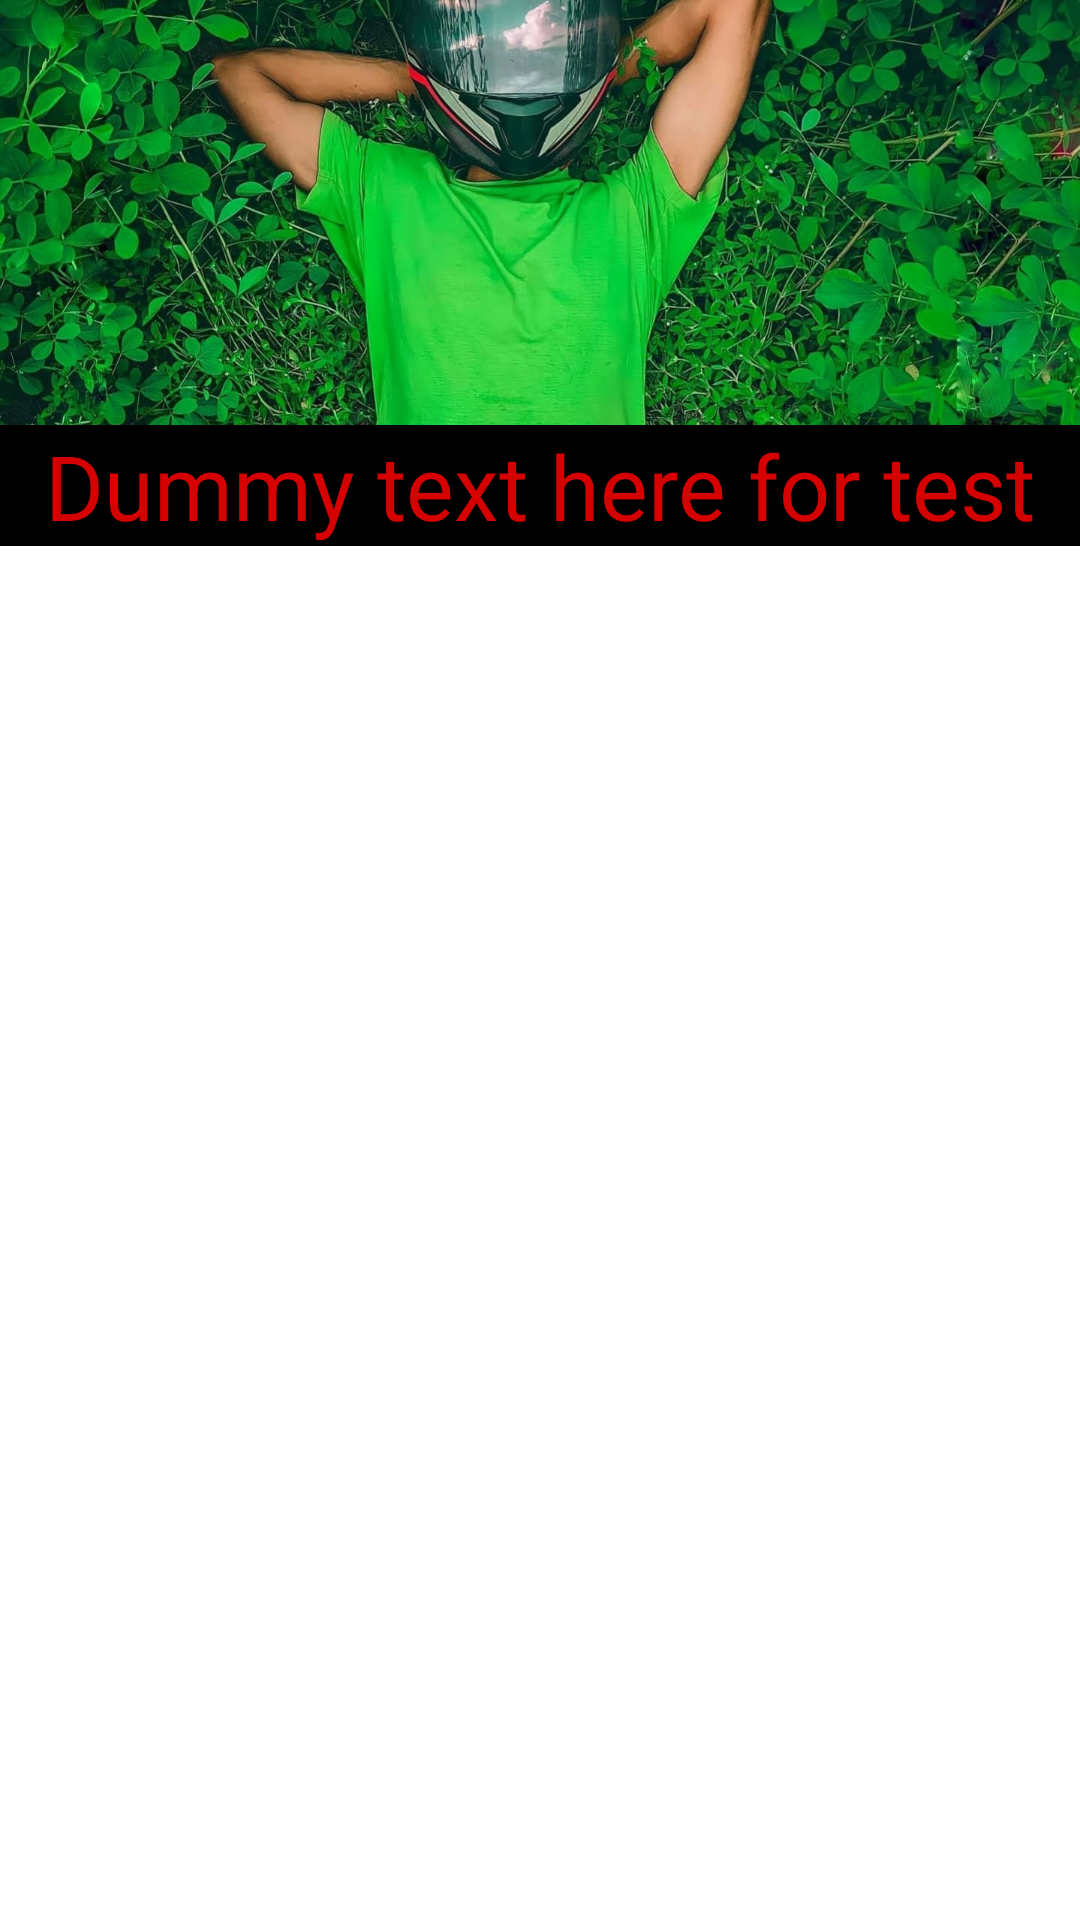

Produce the Android XML layout that renders to this screen, including the resource entries it uses.
<!-- AndroidManifest.xml: application theme Theme.MusicPlayerWithListView -->
<!-- res/layout/activity_music.xml -->
<?xml version="1.0" encoding="utf-8"?>
<LinearLayout xmlns:android="http://schemas.android.com/apk/res/android"
    xmlns:app="http://schemas.android.com/apk/res-auto"
    xmlns:tools="http://schemas.android.com/tools"
    android:layout_width="match_parent"
    android:layout_height="match_parent"
    tools:context=".music"
    android:orientation="vertical"

    >



        <LinearLayout
            android:layout_width="match_parent"
            android:layout_height="0dp"
            android:orientation="vertical"
            android:layout_weight="3"


            >


            

            <RelativeLayout
                android:layout_width="match_parent"
                android:layout_height="match_parent"
                android:layout_marginBottom="10dp"
                >

                <ImageView
                    android:id="@+id/listCover"
                    android:layout_width="match_parent"
                    android:layout_height="match_parent"
                    android:src="@drawable/pic"
                    android:scaleType="centerCrop"
                    />


                <TextView
                    android:id="@+id/tvCoverTitle"
                    android:layout_width="match_parent"
                    android:layout_height="wrap_content"
                    android:text="Dummy text here for test"
                    android:textSize="30sp"
                    android:textColor="#D50000"
                    android:background="#000"
                    android:gravity="center"
                    android:layout_alignParentBottom="true"
                    />





            </RelativeLayout>

            





        </LinearLayout>







    <ListView
        android:id="@+id/lView"
        android:layout_width="match_parent"
        android:layout_height="0dp"
        android:layout_weight="7"

        />






    </LinearLayout>
<!-- resources referenced by this layout -->
<resources>
  <!-- drawable pic: jpg bitmap (drawable, 425669 bytes) -->
  <style name="Theme.MusicPlayerWithListView" parent="Theme.MaterialComponents.DayNight.DarkActionBar">
          
          <item name="colorPrimary">@color/purple_500</item>
          <item name="colorPrimaryVariant">@color/purple_700</item>
          <item name="colorOnPrimary">@color/white</item>
          
          <item name="colorSecondary">@color/teal_200</item>
          <item name="colorSecondaryVariant">@color/teal_700</item>
          <item name="colorOnSecondary">@color/black</item>
          
          <item name="android:statusBarColor">?attr/colorPrimaryVariant</item>
          
      </style>
  <!-- not gathered from this repository: default colours our renderer supplied (Android Studio template values) -->
  <color name="purple_500">#FF6200EE</color>
  <color name="purple_700">#FF3700B3</color>
  <color name="teal_200">#FF03DAC5</color>
  <color name="teal_700">#FF018786</color>
  <color name="black">#FF000000</color>
  <color name="white">#FFFFFFFF</color>
</resources>
